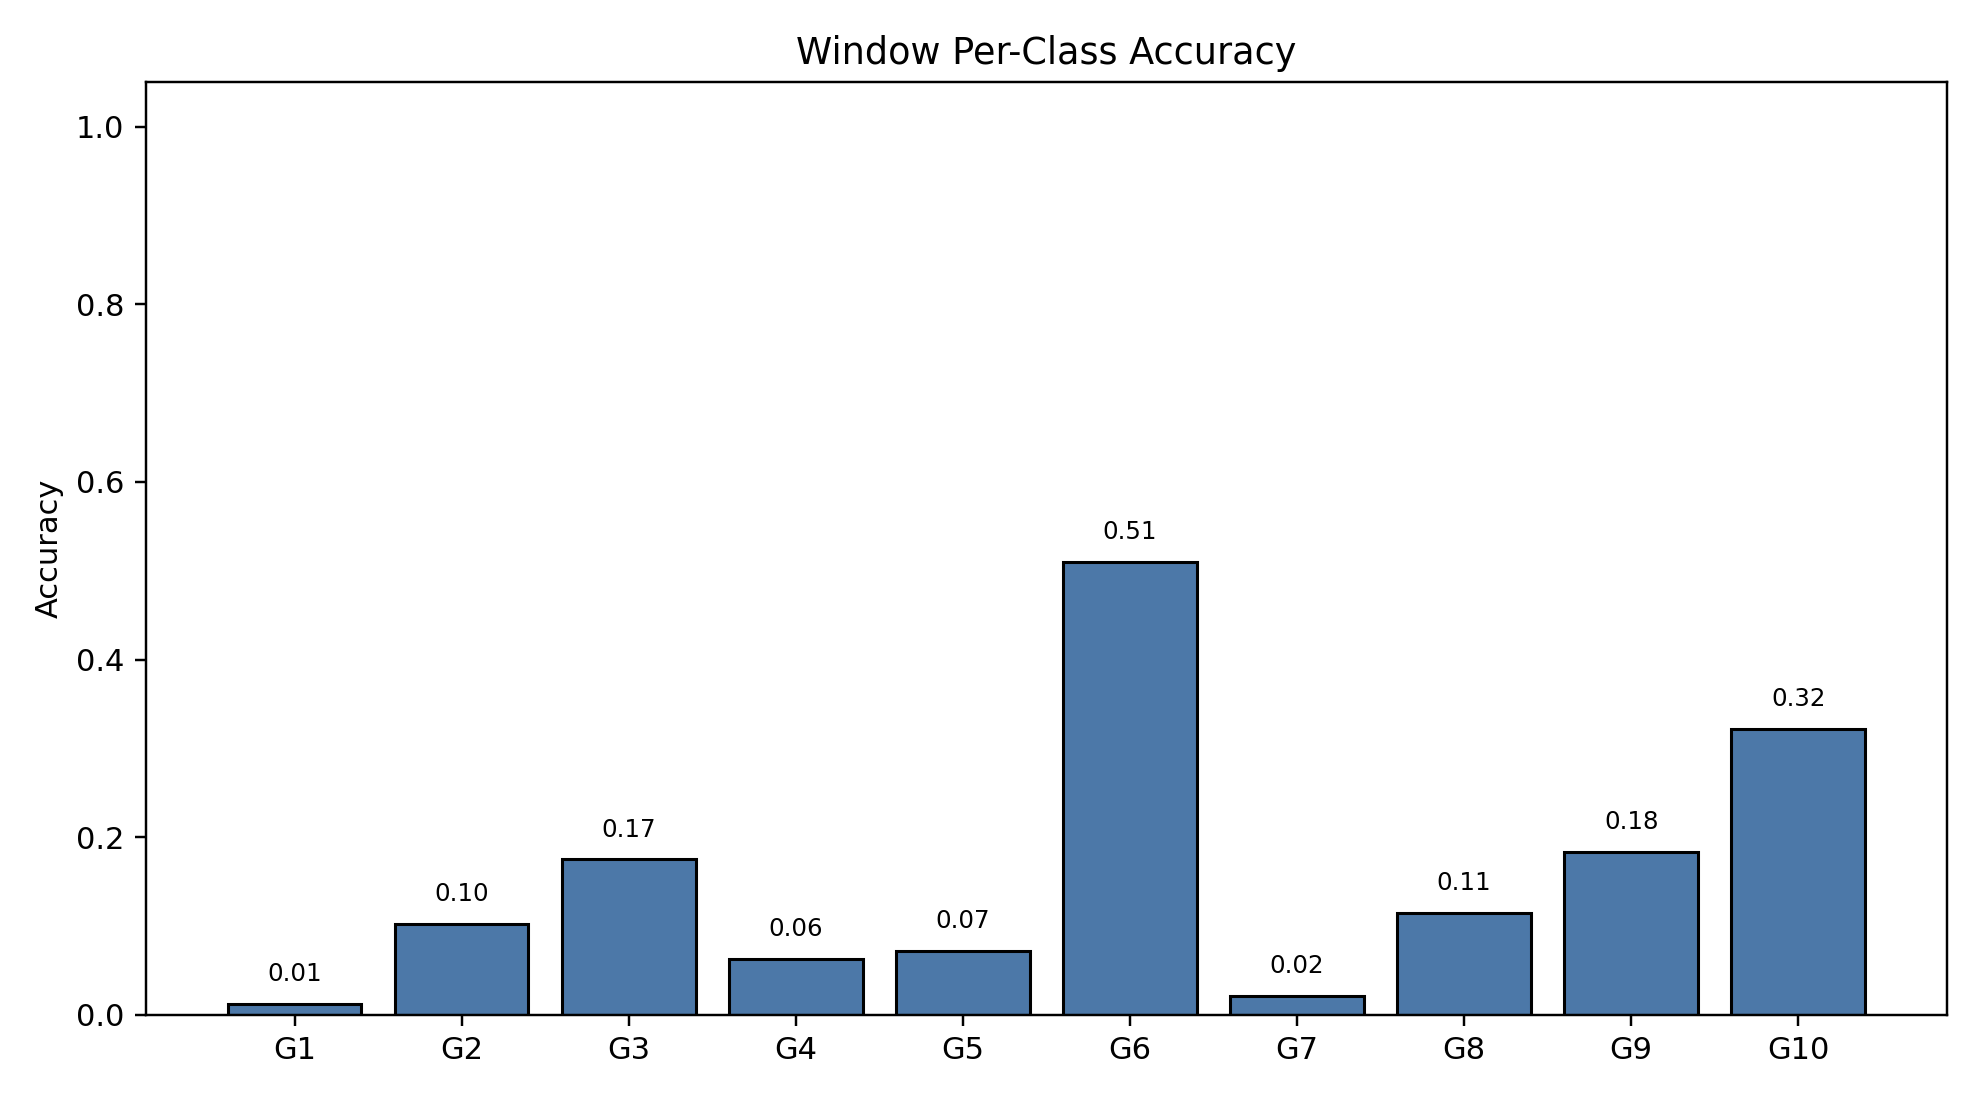

The table this chart was drawn from, first rows:
class_index, gesture_id, support, correct, accuracy
0, 1, 790, 10, 0.01266
1, 2, 693, 71, 0.1025
2, 3, 766, 134, 0.1749
3, 4, 743, 47, 0.06326
4, 5, 734, 53, 0.07221
5, 6, 763, 389, 0.5098
6, 7, 755, 16, 0.02119
7, 8, 707, 81, 0.1146
8, 9, 687, 126, 0.1834
9, 10, 683, 220, 0.3221
